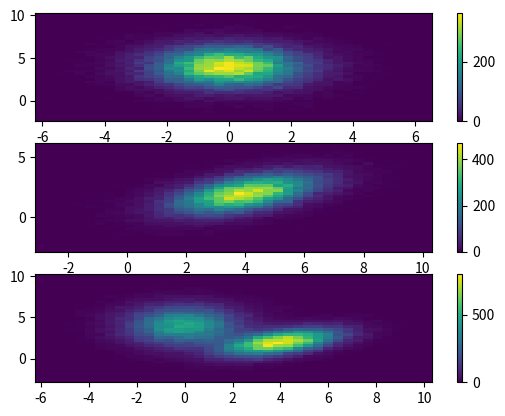

Here is the Python script that generated this plot:
__author__ = 'Kai'

import numpy as np
import matplotlib.pyplot as plt
import matplotlib.mlab as mlab
from matplotlib.patches import Ellipse

def normal(N = 10000):
    l = np.zeros((N,2))
    for i in range(N):
        mu_x = 4
        sigma_x = 1.5
        x = np.random.normal(mu_x, sigma_x, 1)
        mean = 2+0.35*(x-4)
        sigma = 0.9
        y =np.random.normal(mean, sigma, 1)
        l[i,0] = x
        l[i,1] = y
    return l
def modi(b):
    mean_b = (b[:,0].mean(), b[:,1].mean())
    sigma_b = (b[:,0].std(), b[:,1].std())
    cov_b = np.cov(b[:,0], b[:, 1])
    cor = cov_b[0,1]/(sigma_b[0]* sigma_b[1])
    return mean_b, sigma_b, cov_b, cor

def main():

    fig, (top, center, bottom) = plt.subplots(nrows=3, ncols=1)
    #fig.colorbar(t, ax=ax)
    mean = [0,4]
    cov = [[1.5**2, 0], [0, 1.5**2]]
    N = 50000

    a = np.random.multivariate_normal(mean, cov, N)
    print("Mean, sigma and covariance for distribution A: ", modi(a))


    b = normal(N=N)
    print("Mean, sigma and covariance for distribution B: ", modi(b))


    c = np.append(a, b, axis=0)
    print("Mean, sigma and covariance for total distribution: ", modi(c))



    h, ye, xe, misc = top.hist2d(a[:,0], a[:,1], bins=40)
    fig.colorbar(misc, ax=top)
    h, ye, xe, misc = center.hist2d(b[:,0], b[:,1], bins=40)
    fig.colorbar(misc, ax=center)
    h, ye, xe, misc = bottom.hist2d(c[:,0], c[:,1], bins=40)
    fig.colorbar(misc, ax=bottom)

    plt.show()

if __name__ == '__main__':
    main()